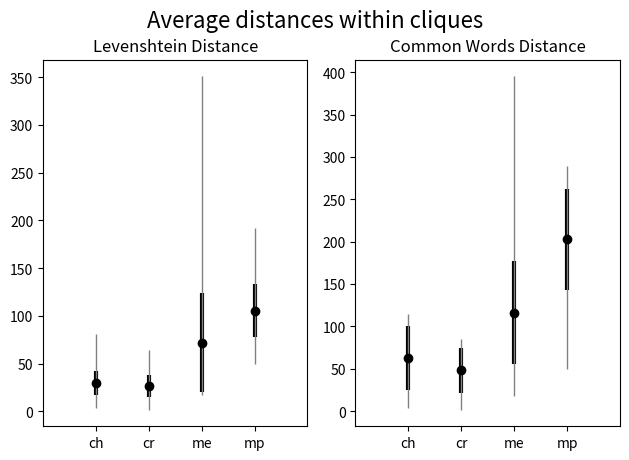

The script that saved this image:
# [29.856      62.96       55.93239235]
# [3.3        3.7        1.48612532]
# [ 81.4        255.2        238.73586943]
# x = np.array()

import matplotlib.pyplot as plt
import numpy as np

MEANS_IDX = 0
MINS_IDX = 1
MAXES_IDX = 2
STD_IDX = 3

# levenshtein
# ch, cr, me, mp
lev_chord = np.array([[29.856, 26.357, 71.939, 105.469],
                      [3.3, 1.7, 17.2, 50.],
                      [81.4, 64., 350.9, 191.8],
                      [12.7801277, 11.40262474, 51.63729833, 27.97021164]])

# levenshtein melody
# me, mp
# lev_melody = np.array([[57.939, 27.995],
#              [16.9, 1.4],
#              [207.9, 113.8],
#              [29.04833522, 15.117919]])

# common_words
# ch, cr, me, mp
cw_chord = np.array([[62.96, 47.91, 116.099, 202.712],
                      [3.7, 1., 23.1, 68.9],
                      [255.2, 141., 377.7, 438.2],
                      [37.7507139, 26.43120315, 60.59834073, 59.97658923]])

# common_words melody
# me, mp
# cw_melody = np.array([[100.643, 45.912],
#              [21.8, 0.6],
#              [300.3, 207.6],
#              [45.0805396, 30.82822499]])

# create stacked errorbars:
plt.figure()

# fig, (ax1, ax2) = plt.subplots(1, 2)
# fig.suptitle('Horizontally stacked subplots')

fig = plt.figure()

ax1 = fig.add_subplot(121)
ax1.set_title('Levenshtein Distance')
ax1.set_xticks([0, 1, 2, 3])
ax1.set_xticklabels(['ch', 'cr', 'me', 'mp'])
ax1.set_xlim(-1, lev_chord.shape[1])
ax1.errorbar(np.arange(lev_chord.shape[1]), lev_chord[MEANS_IDX], lev_chord[STD_IDX], fmt='ok', lw=3)
ax1.errorbar(np.arange(lev_chord.shape[1]), lev_chord[MEANS_IDX], [lev_chord[MEANS_IDX] - lev_chord[MINS_IDX], lev_chord[MAXES_IDX] - lev_chord[MEANS_IDX]],
             fmt='.k', ecolor='gray', lw=1)

# ax2 = fig.add_subplot(222)
# ax2.set_title('Distance', loc='left', position=(-.15, 1.))  # small trick to make a row title
# ax2.set_xticks([0, 1])
# ax2.set_xticklabels(['me', 'mp'])
# ax2.set_xlim(-1, lev_melody.shape[1])
# ax2.errorbar(np.arange(lev_melody.shape[1]), lev_melody[MEANS_IDX], lev_melody[STD_IDX], fmt='ok', lw=3)
# ax2.errorbar(np.arange(lev_melody.shape[1]), lev_melody[MEANS_IDX], [lev_melody[MEANS_IDX] - lev_chord[MINS_IDX], lev_chord[MAXES_IDX] - lev_chord[MEANS_IDX]],
#              fmt='.k', ecolor='gray', lw=1)

ax3 = fig.add_subplot(122)
ax3.set_title('Common Words Distance')
ax3.set_xticks([0, 1, 2, 3])
ax3.set_xticklabels(['ch', 'cr', 'me', 'mp'])
ax3.set_xlim(-1, cw_chord.shape[1])
ax3.errorbar(np.arange(cw_chord.shape[1]), cw_chord[MEANS_IDX], cw_chord[STD_IDX], fmt='ok', lw=3)
ax3.errorbar(np.arange(cw_chord.shape[1]), cw_chord[MEANS_IDX], [cw_chord[MEANS_IDX] - lev_chord[MINS_IDX], lev_chord[MAXES_IDX] - lev_chord[MEANS_IDX]],
             fmt='.k', ecolor='gray', lw=1)

# ax4 = fig.add_subplot(224)
# ax4.set_title('Distance', loc='left', position=(-.15, 1.))  # small trick to make a row title
# ax4.set_xticks([0, 1])
# ax4.set_xticklabels(['me', 'mp'])
# ax4.set_xlim(-1, cw_melody.shape[1])
# ax4.errorbar(np.arange(cw_melody.shape[1]), cw_melody[MEANS_IDX], cw_melody[STD_IDX], fmt='ok', lw=3)
# ax4.errorbar(np.arange(cw_melody.shape[1]), cw_melody[MEANS_IDX], [cw_melody[MEANS_IDX] - lev_chord[MINS_IDX], lev_chord[MAXES_IDX] - lev_chord[MEANS_IDX]],
#              fmt='.k', ecolor='gray', lw=1)

# Will leave some space to the main title
fig.tight_layout(rect=[0, 0.03, 1, 0.95])
fig.suptitle('Average distances within cliques', fontsize=16)


plt.savefig("error_bar_distance.png")
